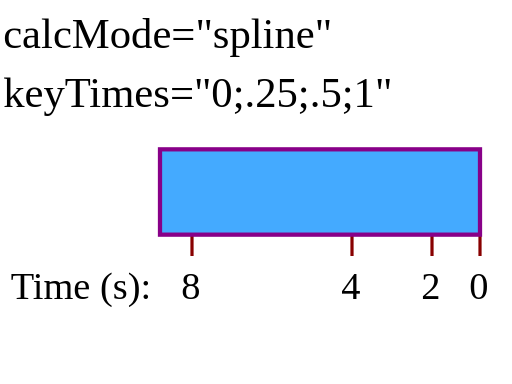
t = 0.00 s
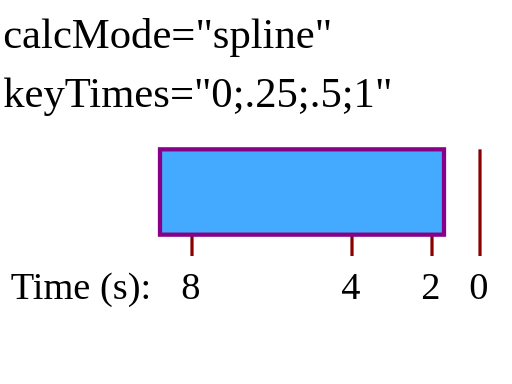
t = 1.50 s
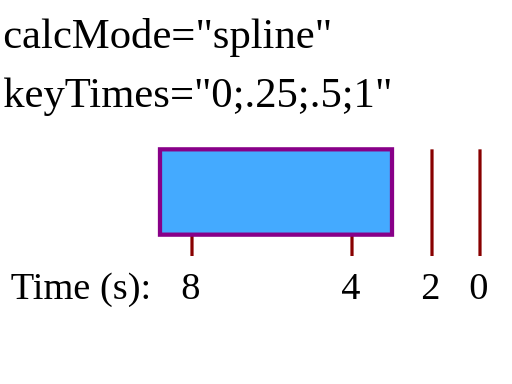
t = 3.00 s
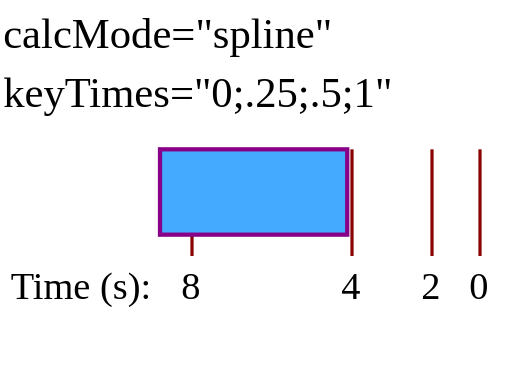
t = 5.00 s
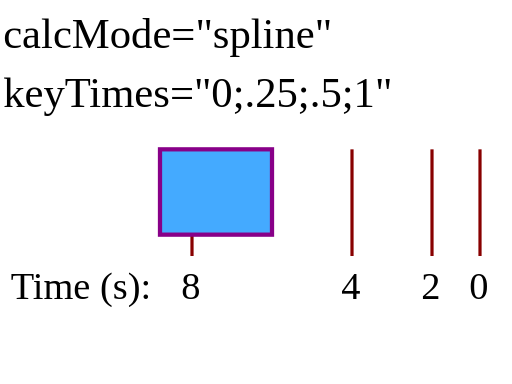
t = 6.00 s
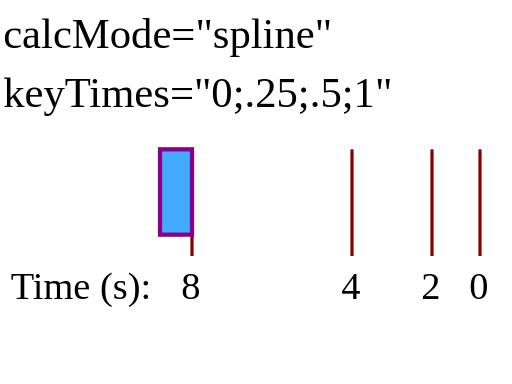
t = 8.00 s

The animated SVG that drew these frames (rendered in a browser with its animation timeline set to each time). Animation: 1 SMIL element (animate=1); one cycle of 8.00 s.

<?xml version="1.0" standalone="no"?>
<!DOCTYPE svg PUBLIC "-//W3C//DTD SVG 1.1//EN" "http://www.w3.org/Graphics/SVG/1.1/DTD/svg11.dtd">

<!--
Test 'calcMode'=spline.
One animation has been defined to animate the height of a rectangle. Ruler lines and text are provided
to help show what the correct behavior is. The red text shows the values for the 'calcMode' and 'keyTimes' attributes. The
black text and ruler lines help show the size and movement of the rectangle over time.

This animation shows calcMode="spline". Between time 4 seconds and 8 seconds, the animation displays an ease-in/ease-out approach
instead of a constant linear approach which would have been the case if calcMode had been linear instead.
-->

<svg version="1.1" width="100%" height="100%" viewBox="0 0 480 360" xmlns="http://www.w3.org/2000/svg" xmlns:xlink="http://www.w3.org/1999/xlink">
  <text font-size="40" x="3" y="45">calcMode="spline"</text>
  <text font-size="40" x="3" y="100">keyTimes="0;.25;.5;1"</text>
  <g xml:space="preserve" font-size="13.5" stroke-width="3">
    <g transform="translate(150,140)">
      <text font-size="36" x="-140" y="140">Time (s):</text>
      <text font-size="36" x="290" y="140">0</text>
      <line x1="300" y1="0" x2="300" y2="100" fill="none" stroke="#880000"/>
      <text font-size="36" x="245" y="140">2</text>
      <line x1="255" y1="0" x2="255" y2="100" fill="none" stroke="#880000"/>
      <text font-size="36" x="170" y="140">4</text>
      <line x1="180" y1="0" x2="180" y2="100" fill="none" stroke="#880000"/>
      <text font-size="36" x="20" y="140">8</text>
      <line x1="30" y1="0" x2="30" y2="100" fill="none" stroke="#880000"/>
      <rect x="0" y="0" width="300" height="80" fill="#44AAFF" stroke="#880088" stroke-width="4">
        <animate attributeName="width" calcMode="spline" values="300;255;180;30" keyTimes="0;.25;.5;1" keySplines="0,0,1,1;0,0,1,1;1,0,0,1" begin="0s" dur="8s" fill="freeze"/>
      </rect>
    </g>
  </g>
</svg>
